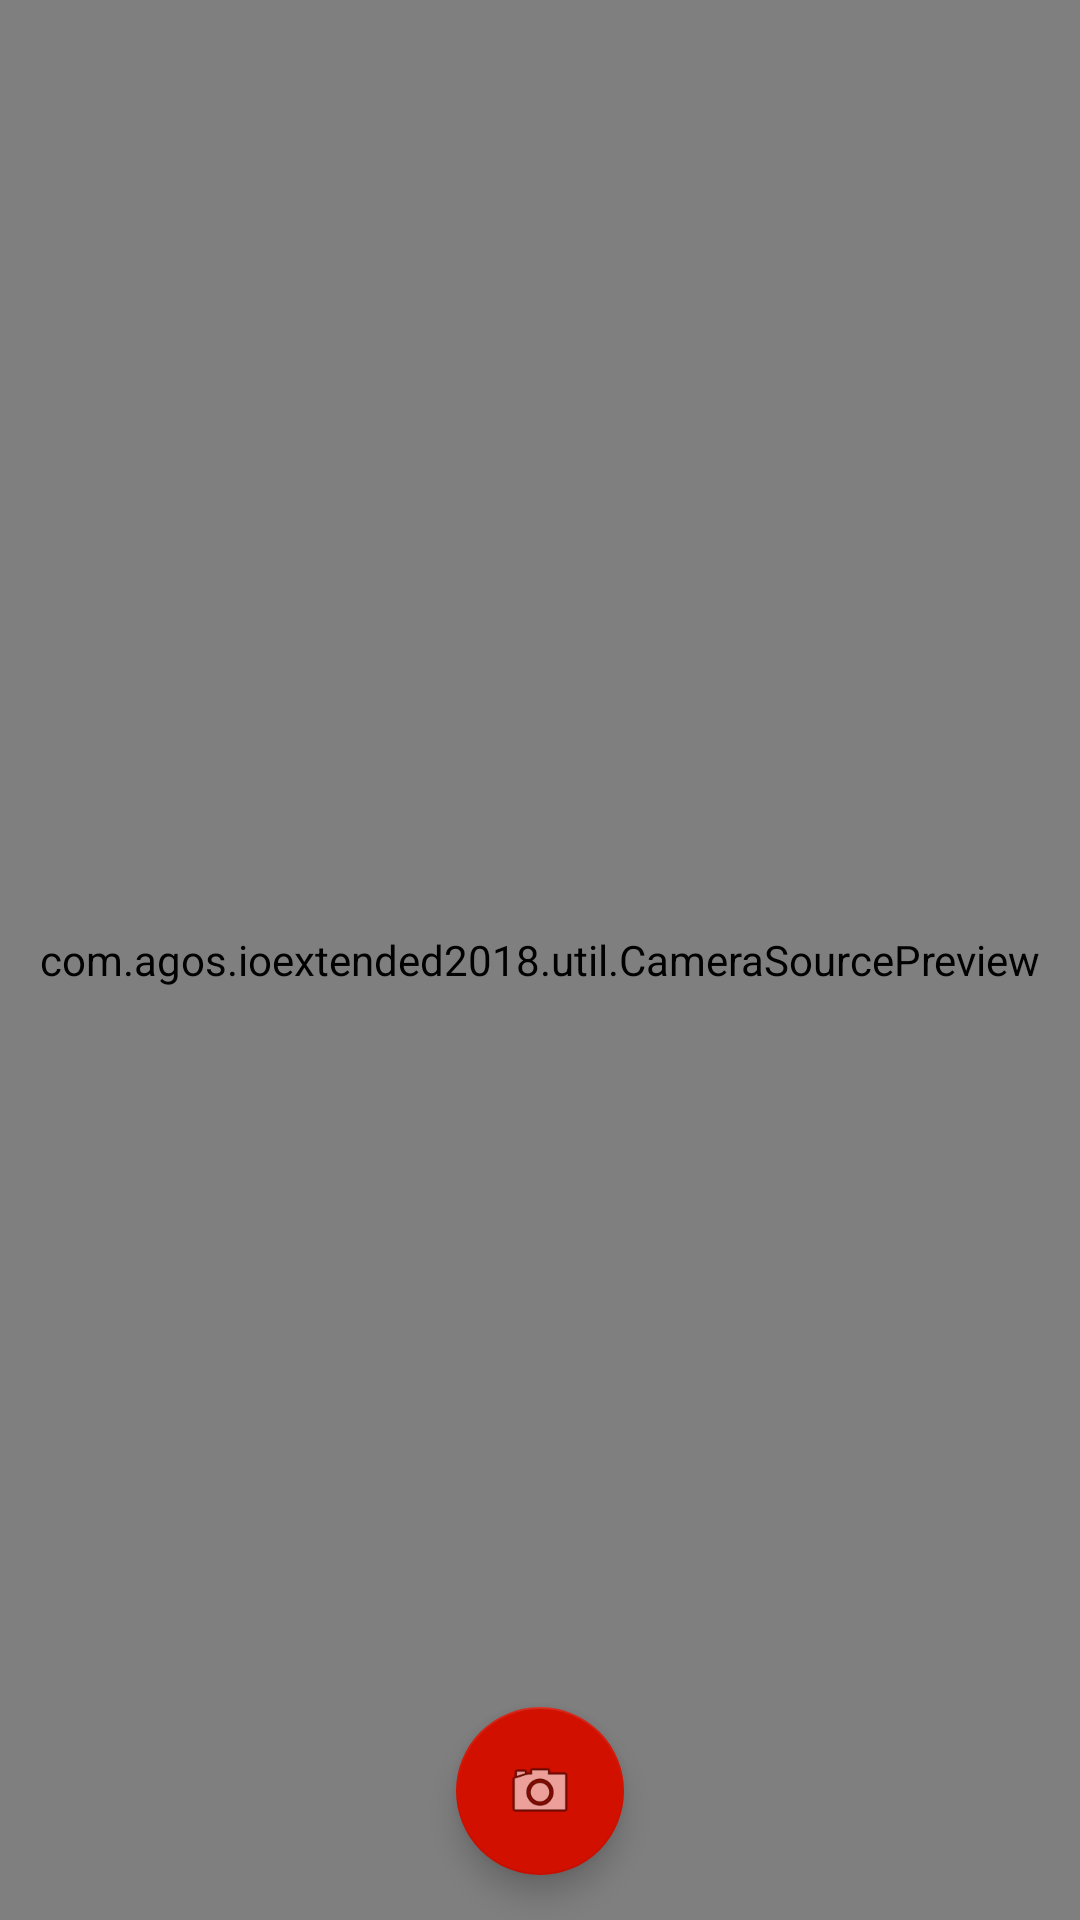

Write the Android layout XML for this screen, with the resource values it uses.
<!-- AndroidManifest.xml: application theme AppTheme -->
<!-- res/layout/activity_picture.xml -->
<?xml version="1.0" encoding="utf-8"?>
<RelativeLayout xmlns:android="http://schemas.android.com/apk/res/android"
    xmlns:tools="http://schemas.android.com/tools"
    android:layout_width="match_parent"
    android:layout_height="match_parent"
    android:background="@color/colorPrimary"
    tools:context=".Picture">

    <com.agos.ioextended2018.util.CameraSourcePreview
        android:id="@+id/firePreview"
        android:layout_width="match_parent"
        android:layout_height="match_parent"
        android:layout_centerInParent="true"
        android:fitsSystemWindows="true">

        <com.agos.ioextended2018.util.GraphicOverlay
            android:id="@+id/fireFaceOverlay"
            android:layout_width="match_parent"
            android:layout_height="match_parent"
            android:layout_alignParentBottom="true" />

    </com.agos.ioextended2018.util.CameraSourcePreview>

    <android.support.design.widget.FloatingActionButton
        android:id="@+id/picture"
        android:layout_width="wrap_content"
        android:layout_height="wrap_content"
        android:layout_alignParentBottom="true"
        android:layout_centerHorizontal="true"
        android:layout_gravity="end|bottom"
        android:layout_margin="15dp"
        android:src="@android:drawable/ic_menu_camera" />

</RelativeLayout>
<!-- resources referenced by this layout -->
<resources>
  <color name="colorPrimary">#102D44</color>
  <style name="AppTheme" parent="Theme.AppCompat.Light.DarkActionBar">
          <item name="colorPrimary">@color/colorPrimary</item>
          <item name="colorPrimaryDark">@color/colorPrimaryDark</item>
          <item name="colorAccent">@color/colorAccent</item>
          <item name="android:statusBarColor">@color/colorPrimaryDark</item>
          <item name="android:navigationBarColor">@color/colorPrimaryLight</item>
      </style>
  <color name="colorPrimaryDark">#05060B</color>
  <color name="colorAccent">#D11000</color>
  <color name="colorPrimaryLight">#19426A</color>
</resources>
